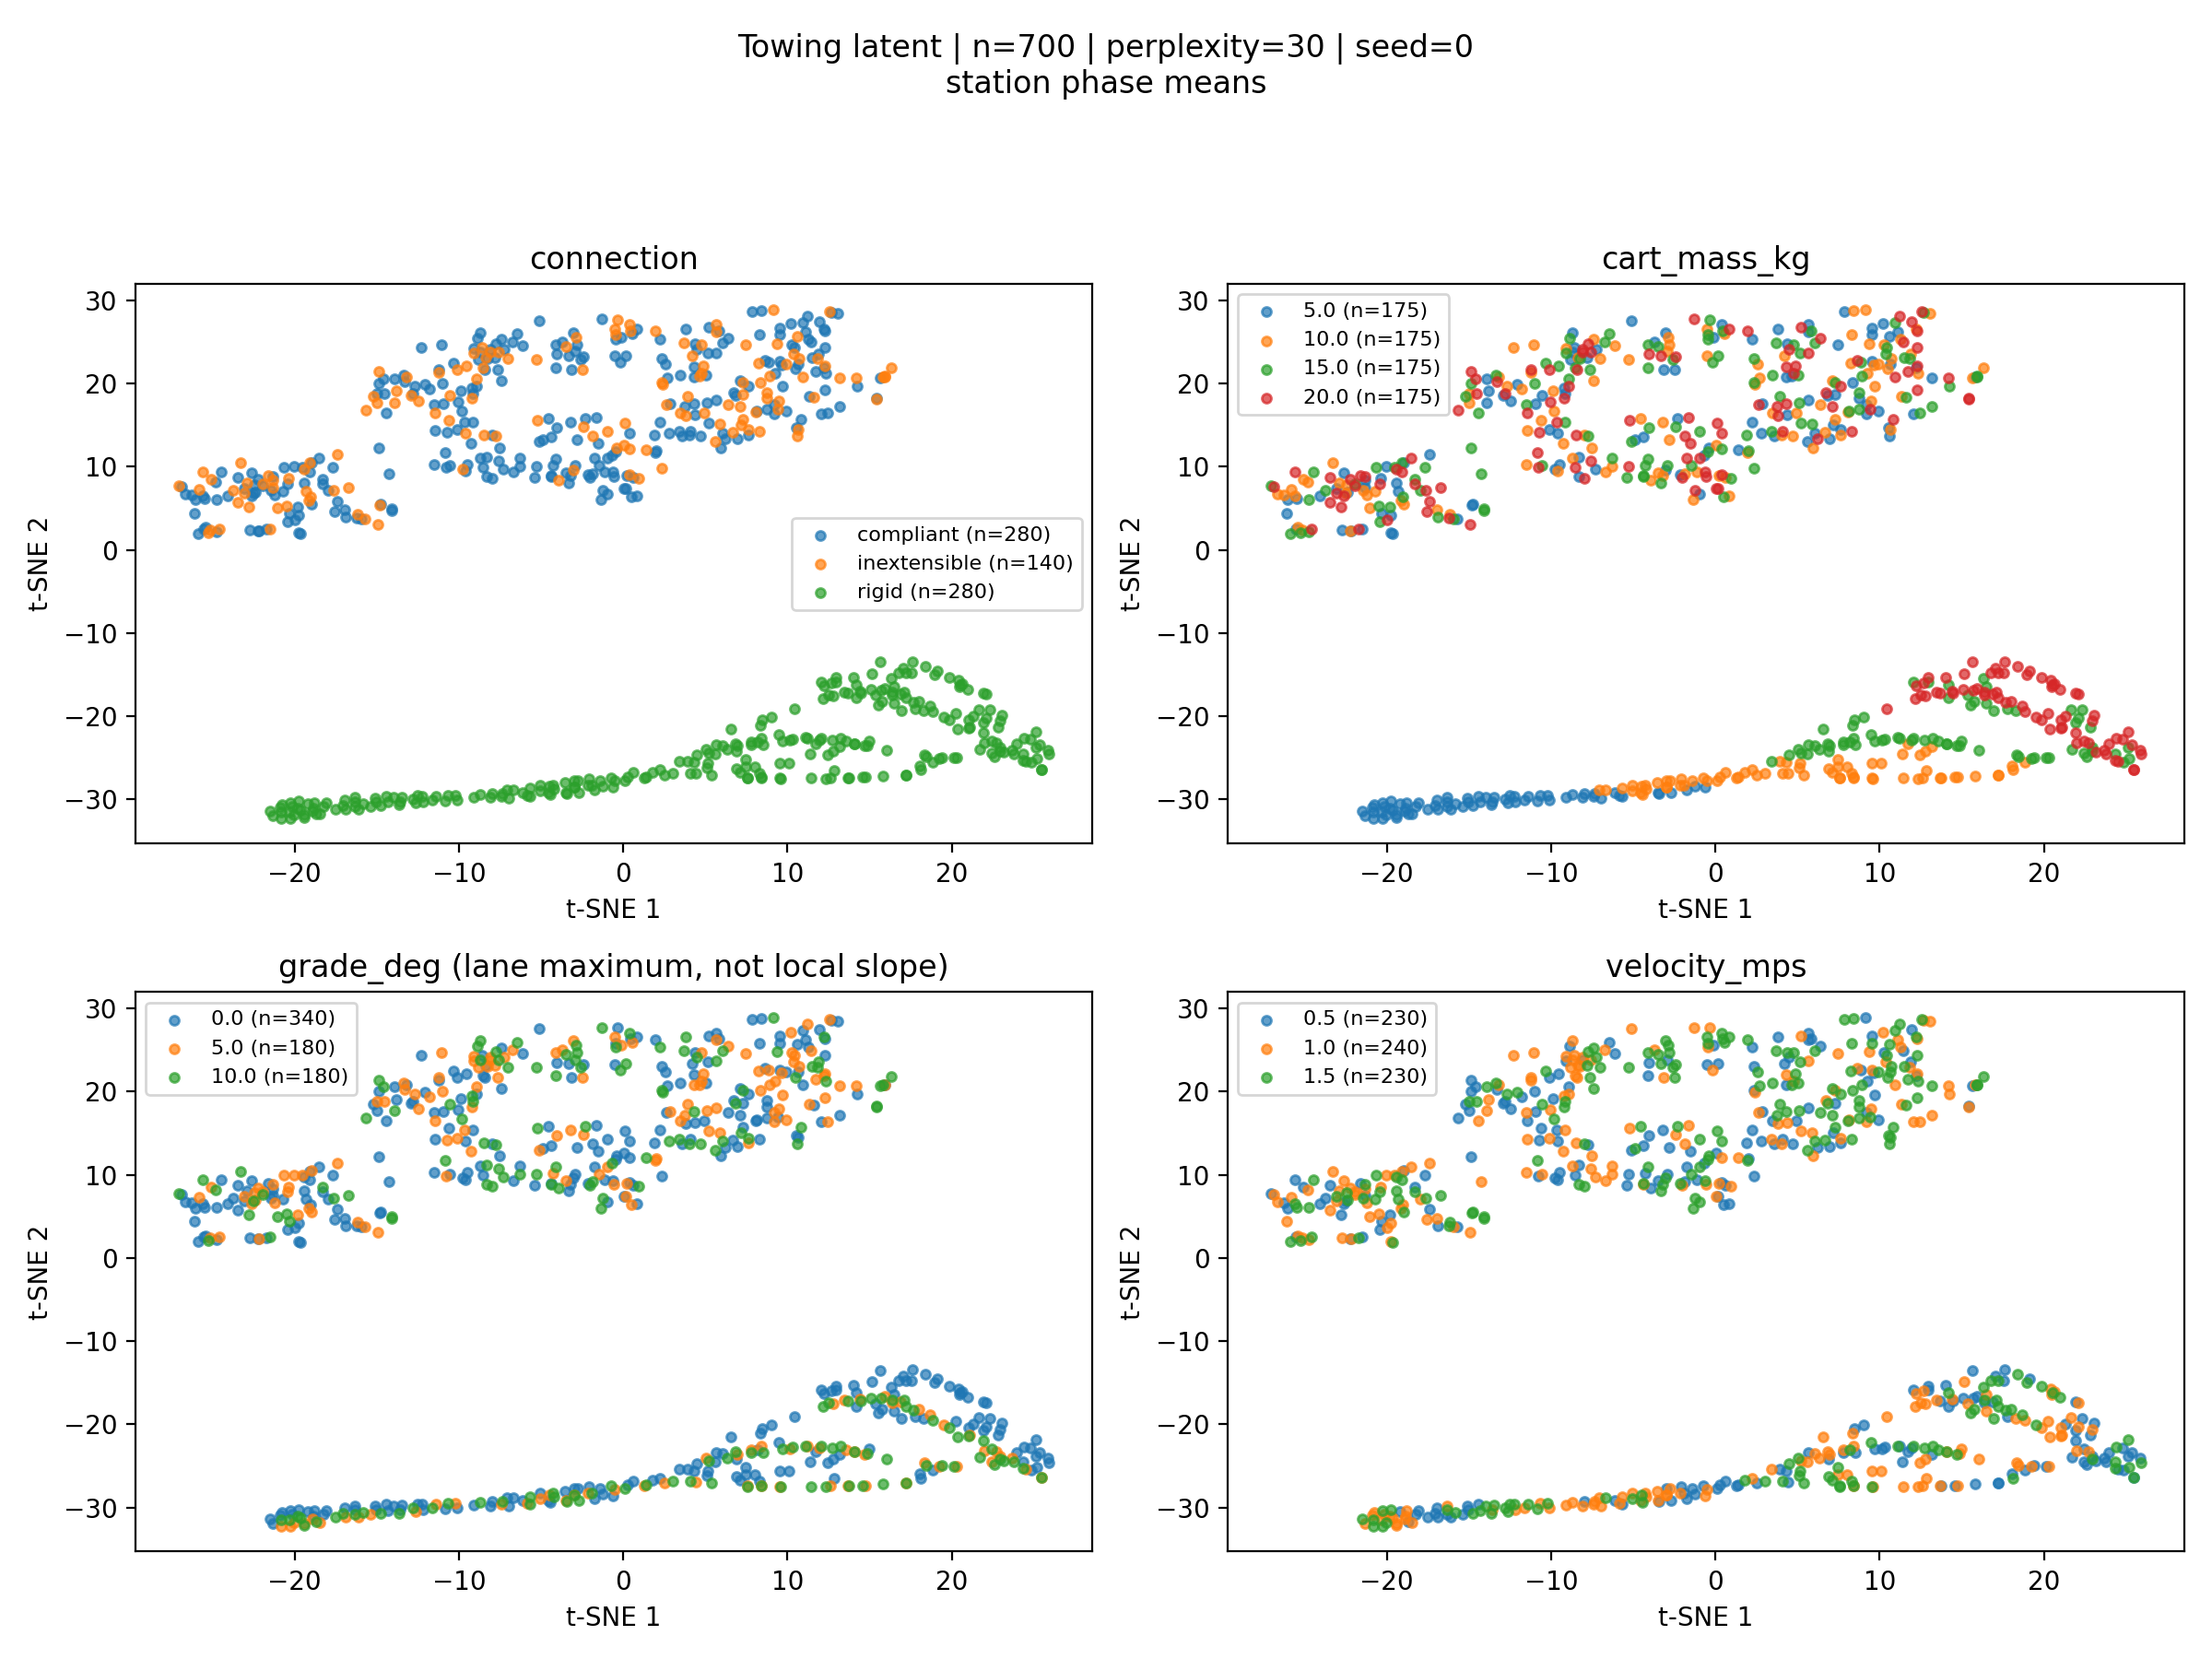

The table this chart was drawn from, first rows:
source_index, tsne_1, tsne_2, connection, cart_mass_kg, grade_deg, velocity_mps, local_slope_deg, segment
1, -6.136, 24.61, compliant, 10.0, 0.0, 0.5, , 
2, 2.358, 22.99, compliant, 15.0, 0.0, 0.5, , 
3, 11.96, 27.45, compliant, 20.0, 0.0, 0.5, , 
4, -26.09, 4.375, compliant, 5.0, 0.0, 1.0, , 
5, -12.31, 24.32, compliant, 10.0, 0.0, 1.0, , 
6, -14.28, 9.209, compliant, 15.0, 0.0, 1.0, , 
7, 4.311, 21.98, compliant, 20.0, 0.0, 1.0, , 
9, 18.09, -26.44, rigid, 10.0, 0.0, 1.5, , 
10, 25.2, -25.12, rigid, 15.0, 0.0, 1.5, , 
11, 25.9, -24.56, rigid, 20.0, 0.0, 1.5, , 
12, -1.272, -28.36, rigid, 5.0, 0.0, 0.5, , 
13, 18.82, -25.49, rigid, 10.0, 0.0, 0.5, , 
14, 25.12, -23.79, rigid, 15.0, 0.0, 0.5, , 
15, 25.83, -24.1, rigid, 20.0, 0.0, 0.5, , 
17, -13.19, 20.79, inextensible, 10.0, 0.0, 1.0, , 
18, -0.3478, 27.71, inextensible, 15.0, 0.0, 1.0, , 
19, 3.777, 16.17, inextensible, 20.0, 0.0, 1.0, , 
20, -3.048, 26.13, compliant, 5.0, 5.0, 1.5, , 
21, -12.67, 19.72, compliant, 10.0, 5.0, 1.5, , 
22, -13.38, 21.06, compliant, 15.0, 5.0, 1.5, , 
23, 11.24, 28.16, compliant, 20.0, 5.0, 1.5, , 
25, 17.22, -27.09, rigid, 10.0, 5.0, 0.5, , 
26, 22.93, -23.78, rigid, 15.0, 5.0, 0.5, , 
27, 25.48, -26.41, rigid, 20.0, 5.0, 0.5, , 
28, 7.452, 24.63, inextensible, 5.0, 5.0, 1.0, , 
29, -25.82, 7.325, inextensible, 10.0, 5.0, 1.0, , 
30, -0.1584, 22.61, compliant, 15.0, 10.0, 1.0, , 
31, -1.306, 27.74, compliant, 20.0, 10.0, 1.0, , 
33, -2.8, 24.69, compliant, 10.0, 10.0, 1.5, , 
34, 22.95, -24.16, rigid, 15.0, 10.0, 1.5, , 
35, 25.48, -26.4, rigid, 20.0, 10.0, 1.5, , 
36, -2.709, -29.16, rigid, 5.0, 10.0, 0.5, , 
37, 17.22, -27.06, rigid, 10.0, 10.0, 0.5, , 
38, -27.04, 7.768, inextensible, 15.0, 10.0, 0.5, , 
39, -25.58, 9.367, inextensible, 20.0, 10.0, 0.5, , 
41, -20.41, 3.393, compliant, 15.0, 0.0, 0.5, , 
42, -1.734, 11.01, compliant, 20.0, 0.0, 0.5, , 
43, -19.77, 4.161, compliant, 5.0, 0.0, 1.0, , 
44, -7.54, 12.3, compliant, 10.0, 0.0, 1.0, , 
45, -24.73, 2.156, compliant, 15.0, 0.0, 1.0, , 
46, 6.741, 18.9, compliant, 20.0, 0.0, 1.0, , 
47, -14.75, 5.492, compliant, 5.0, 0.0, 1.5, , 
49, 24.31, -24.53, rigid, 15.0, 0.0, 1.5, , 
50, 25.11, -21.85, rigid, 20.0, 0.0, 1.5, , 
51, -1.729, -28.88, rigid, 5.0, 0.0, 0.5, , 
52, 18.04, -25.93, rigid, 10.0, 0.0, 0.5, , 
53, 24.87, -25.49, rigid, 15.0, 0.0, 0.5, , 
54, 25.37, -23.38, rigid, 20.0, 0.0, 0.5, , 
55, -0.6437, -28.54, rigid, 5.0, 0.0, 1.0, , 
57, 0.3768, 12.1, inextensible, 15.0, 0.0, 1.0, , 
58, 10.95, 20.76, inextensible, 20.0, 0.0, 1.0, , 
59, -0.3935, 12.28, inextensible, 5.0, 0.0, 1.5, , 
60, 1.945, 11.74, compliant, 10.0, 5.0, 1.5, , 
61, -1.495, 10.12, compliant, 15.0, 5.0, 1.5, , 
62, -0.9523, 11, compliant, 20.0, 5.0, 1.5, , 
63, 9.921, 16.64, compliant, 5.0, 5.0, 0.5, , 
65, 22.44, -24.44, rigid, 15.0, 5.0, 0.5, , 
66, 24.49, -25.35, rigid, 20.0, 5.0, 0.5, , 
67, -3.501, -29.13, rigid, 5.0, 5.0, 1.0, , 
68, 9.492, 17.96, inextensible, 10.0, 5.0, 1.0, , 
... 640 more rows
